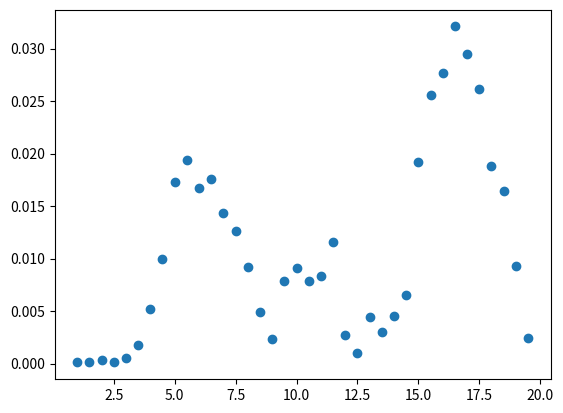

Source code (Python):
"""
The data files in the "atomic_flux_fraction" subfolder come from running the "Zeeman_slower_diffraction.py" file in the "simulation
folder multiple times. I didn't push the .npz files on the Github (which can be enabled through the SAVE variable for memory size purpose, 
so I just copy-pasted it in these files.

Each file of this subfolder thus contains 10 lists of the finak catching rate depending on the detunings. 
In this file, the detunings are multiple of Gamma. 

You can obviously run the code yourself to validate the data, or use it as it is here. 
"""


import numpy as np
import matplotlib.pyplot as plt

detunings = [(0.5*i) for i in range(2, 40)]

l1 = [0.0, 0.0, 0.0, 0.0, 0.0, 0.001, 0.002, 0.002, 0.001, 0.001, 0.0, 0.0, 0.001, 0.0, 0.0, 0.0, 0.0, 0.0, 0.0, 0.0, 0.0, 0.001, 0.002, 0.001, 0.001, 0.001, 0.0, 0.0, 0.0, 0.001, 0.001, 0.002, 0.003, 0.003, 0.005, 0.001, 0.0, 0.001]
l2 = [0.0, 0.0, 0.0, 0.0, 0.0, 0.002, 0.005, 0.007, 0.016, 0.022, 0.017, 0.018, 0.017, 0.018, 0.008, 0.008, 0.005, 0.009, 0.01, 0.013, 0.011, 0.016, 0.006, 0.002, 0.003, 0.005, 0.003, 0.007, 0.015, 0.026, 0.031, 0.027, 0.026, 0.026, 0.015, 0.019, 0.009, 0.004]
l3 = [0.0, 0.0, 0.001, 0.0, 0.001, 0.002, 0.004, 0.01, 0.014, 0.017, 0.018, 0.018, 0.017, 0.017, 0.007, 0.003, 0.002, 0.013, 0.018, 0.011, 0.006, 0.013, 0.002, 0.001, 0.004, 0.003, 0.006, 0.009, 0.026, 0.032, 0.034, 0.038, 0.039, 0.031, 0.022, 0.015, 0.008, 0.003]
l4 = [0.0, 0.0, 0.0, 0.0, 0.001, 0.002, 0.008, 0.013, 0.018, 0.021, 0.019, 0.015, 0.015, 0.011, 0.012, 0.006, 0.001, 0.008, 0.011, 0.007, 0.014, 0.012, 0.002, 0.0, 0.008, 0.005, 0.009, 0.007, 0.021, 0.029, 0.029, 0.027, 0.03, 0.032, 0.021, 0.016, 0.007, 0.001]
l5 = [0.0, 0.0, 0.0, 0.0, 0.001, 0.0, 0.004, 0.01, 0.017, 0.02, 0.017, 0.021, 0.015, 0.012, 0.01, 0.006, 0.003, 0.009, 0.01, 0.009, 0.014, 0.013, 0.003, 0.001, 0.001, 0.003, 0.006, 0.007, 0.025, 0.025, 0.032, 0.037, 0.031, 0.032, 0.02, 0.02, 0.013, 0.003]
l6 = [0.001, 0.001, 0.001, 0.001, 0.001, 0.001, 0.002, 0.008, 0.013, 0.018, 0.008, 0.012, 0.006, 0.004, 0.008, 0.003, 0.001, 0.008, 0.007, 0.01, 0.002, 0.014, 0.001, 0.0, 0.002, 0.001, 0.002, 0.006, 0.015, 0.016, 0.026, 0.031, 0.029, 0.024, 0.023, 0.016, 0.01, 0.001]
l7 = [0.0, 0.0, 0.0, 0.0, 0.0, 0.005, 0.01, 0.014, 0.021, 0.017, 0.018, 0.02, 0.014, 0.017, 0.014, 0.009, 0.006, 0.01, 0.013, 0.011, 0.011, 0.016, 0.0, 0.001, 0.008, 0.002, 0.008, 0.007, 0.022, 0.022, 0.025, 0.029, 0.028, 0.017, 0.015, 0.012, 0.007, 0.001]
l8 = [0.0, 0.0, 0.0, 0.0, 0.0, 0.003, 0.005, 0.011, 0.024, 0.028, 0.023, 0.025, 0.02, 0.015, 0.009, 0.004, 0.0, 0.007, 0.008, 0.004, 0.009, 0.004, 0.003, 0.0, 0.005, 0.003, 0.006, 0.006, 0.019, 0.036, 0.03, 0.042, 0.032, 0.037, 0.031, 0.03, 0.017, 0.006]
l9 = [0.0, 0.0, 0.0, 0.0, 0.0, 0.0, 0.004, 0.01, 0.019, 0.022, 0.022, 0.018, 0.02, 0.019, 0.013, 0.007, 0.003, 0.011, 0.012, 0.009, 0.008, 0.012, 0.004, 0.003, 0.004, 0.004, 0.003, 0.006, 0.023, 0.039, 0.036, 0.045, 0.038, 0.029, 0.018, 0.018, 0.015, 0.001]
l10 = [0.0, 0.0, 0.001, 0.0, 0.001, 0.002, 0.008, 0.015, 0.03, 0.028, 0.025, 0.029, 0.018, 0.013, 0.011, 0.003, 0.002, 0.004, 0.002, 0.005, 0.008, 0.015, 0.004, 0.001, 0.008, 0.003, 0.002, 0.01, 0.026, 0.03, 0.033, 0.043, 0.039, 0.03, 0.018, 0.017, 0.007, 0.003]


data = np.array([l1, l2, l3, l4, l5, l6, l7, l8, l9, l10])
mean_rates = np.mean(data, axis=0)

plt.scatter(detunings, mean_rates)
plt.show()
